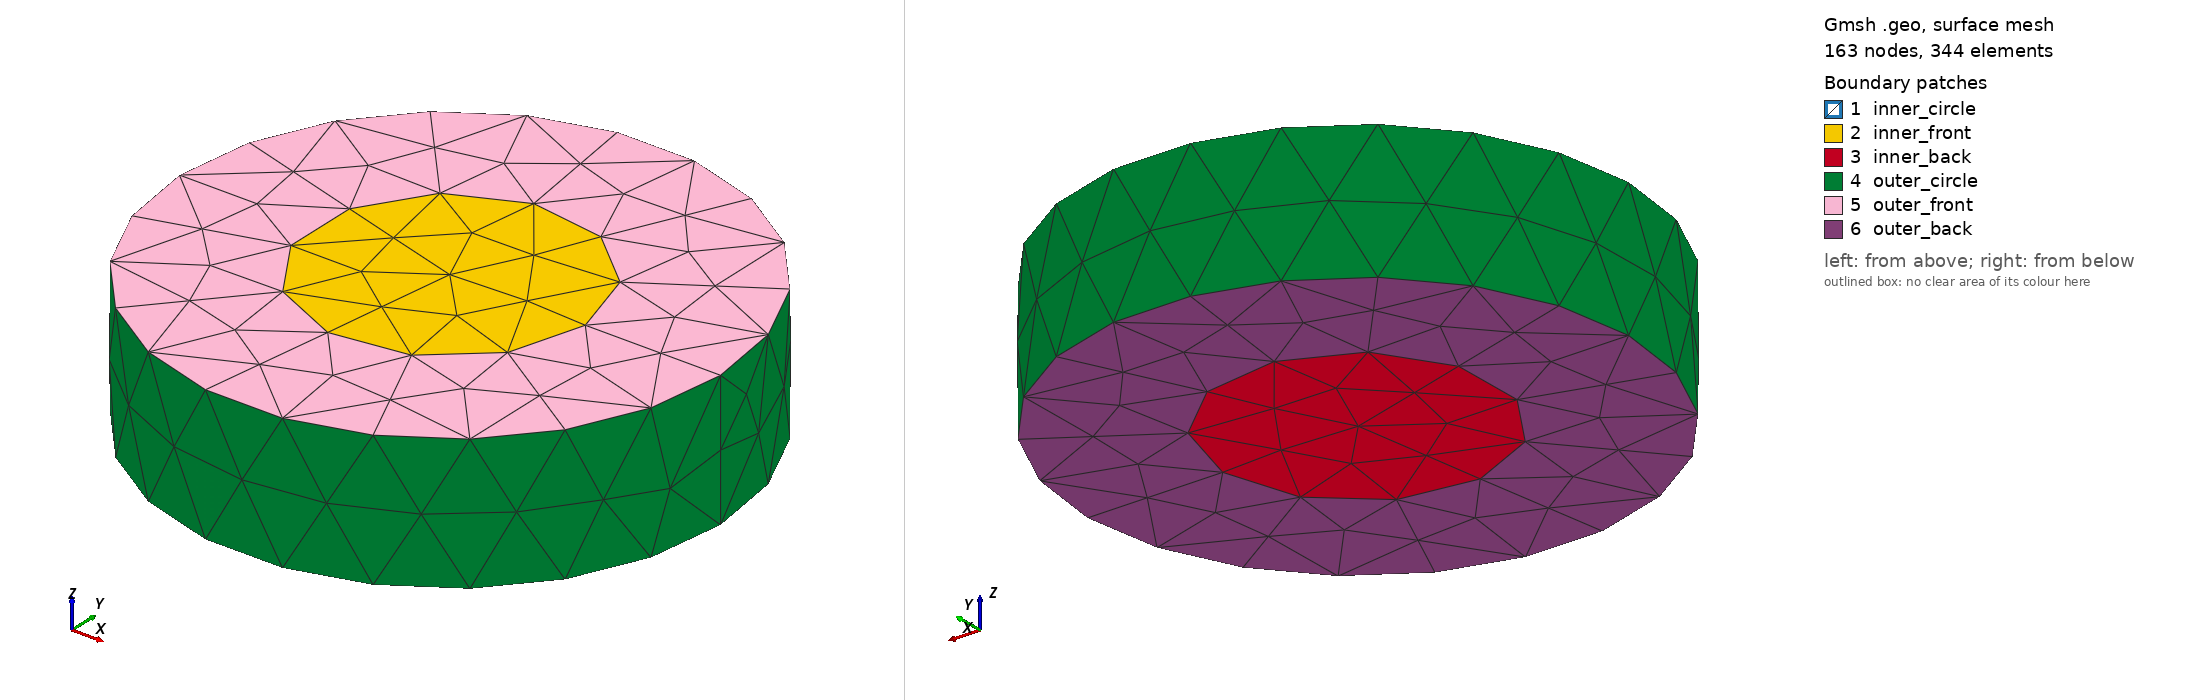

Gmsh geometry script, surface-meshed: 163 nodes, 344 surface elements. Boundary patches (legend numbers): 1 inner_circle, 2 inner_front, 3 inner_back, 4 outer_circle, 5 outer_front, 6 outer_back. Left view from above one corner, right view from below the opposite corner. Legend entries are the model's physical surfaces. The drawing asked Gmsh for element sizes between 1% and 20% of the model's largest extent; the script's own settings can give other sizes.

=== cylinder_MFEM.geo (drawn) ===
SetFactory("OpenCASCADE");

lc = 0.1;

Mesh.Algorithm = 6;
Mesh.CharacteristicLengthMin = lc;
Mesh.CharacteristicLengthMax = lc;

Rinner = 1.0;
Router = 2.0;

Cylinder(1) = {0.0, 0.0, 0.0, 0.0, 0.0, 1.0, Rinner, 2*Pi};
Cylinder(2) = {0.0, 0.0, 0.0, 0.0, 0.0, 1.0, Router, 2*Pi};

v() = BooleanFragments{ Volume{1}; Delete; }{ Volume{2}; Delete; };

Physical Surface("inner_circle", 1) = {1};
Physical Surface("outer_circle", 4) = {4};
Physical Surface("inner_back", 3) = {3};
Physical Surface("inner_front", 2) = {2};
Physical Surface("outer_back", 6) = {6};
Physical Surface("outer_front", 5) = {5};

Physical Volume("inner_block", 1) = {1};
Physical Volume("outer_block", 2) = {2};

Mesh.MshFileVersion = 2.2;
Mesh.Binary = 0;
